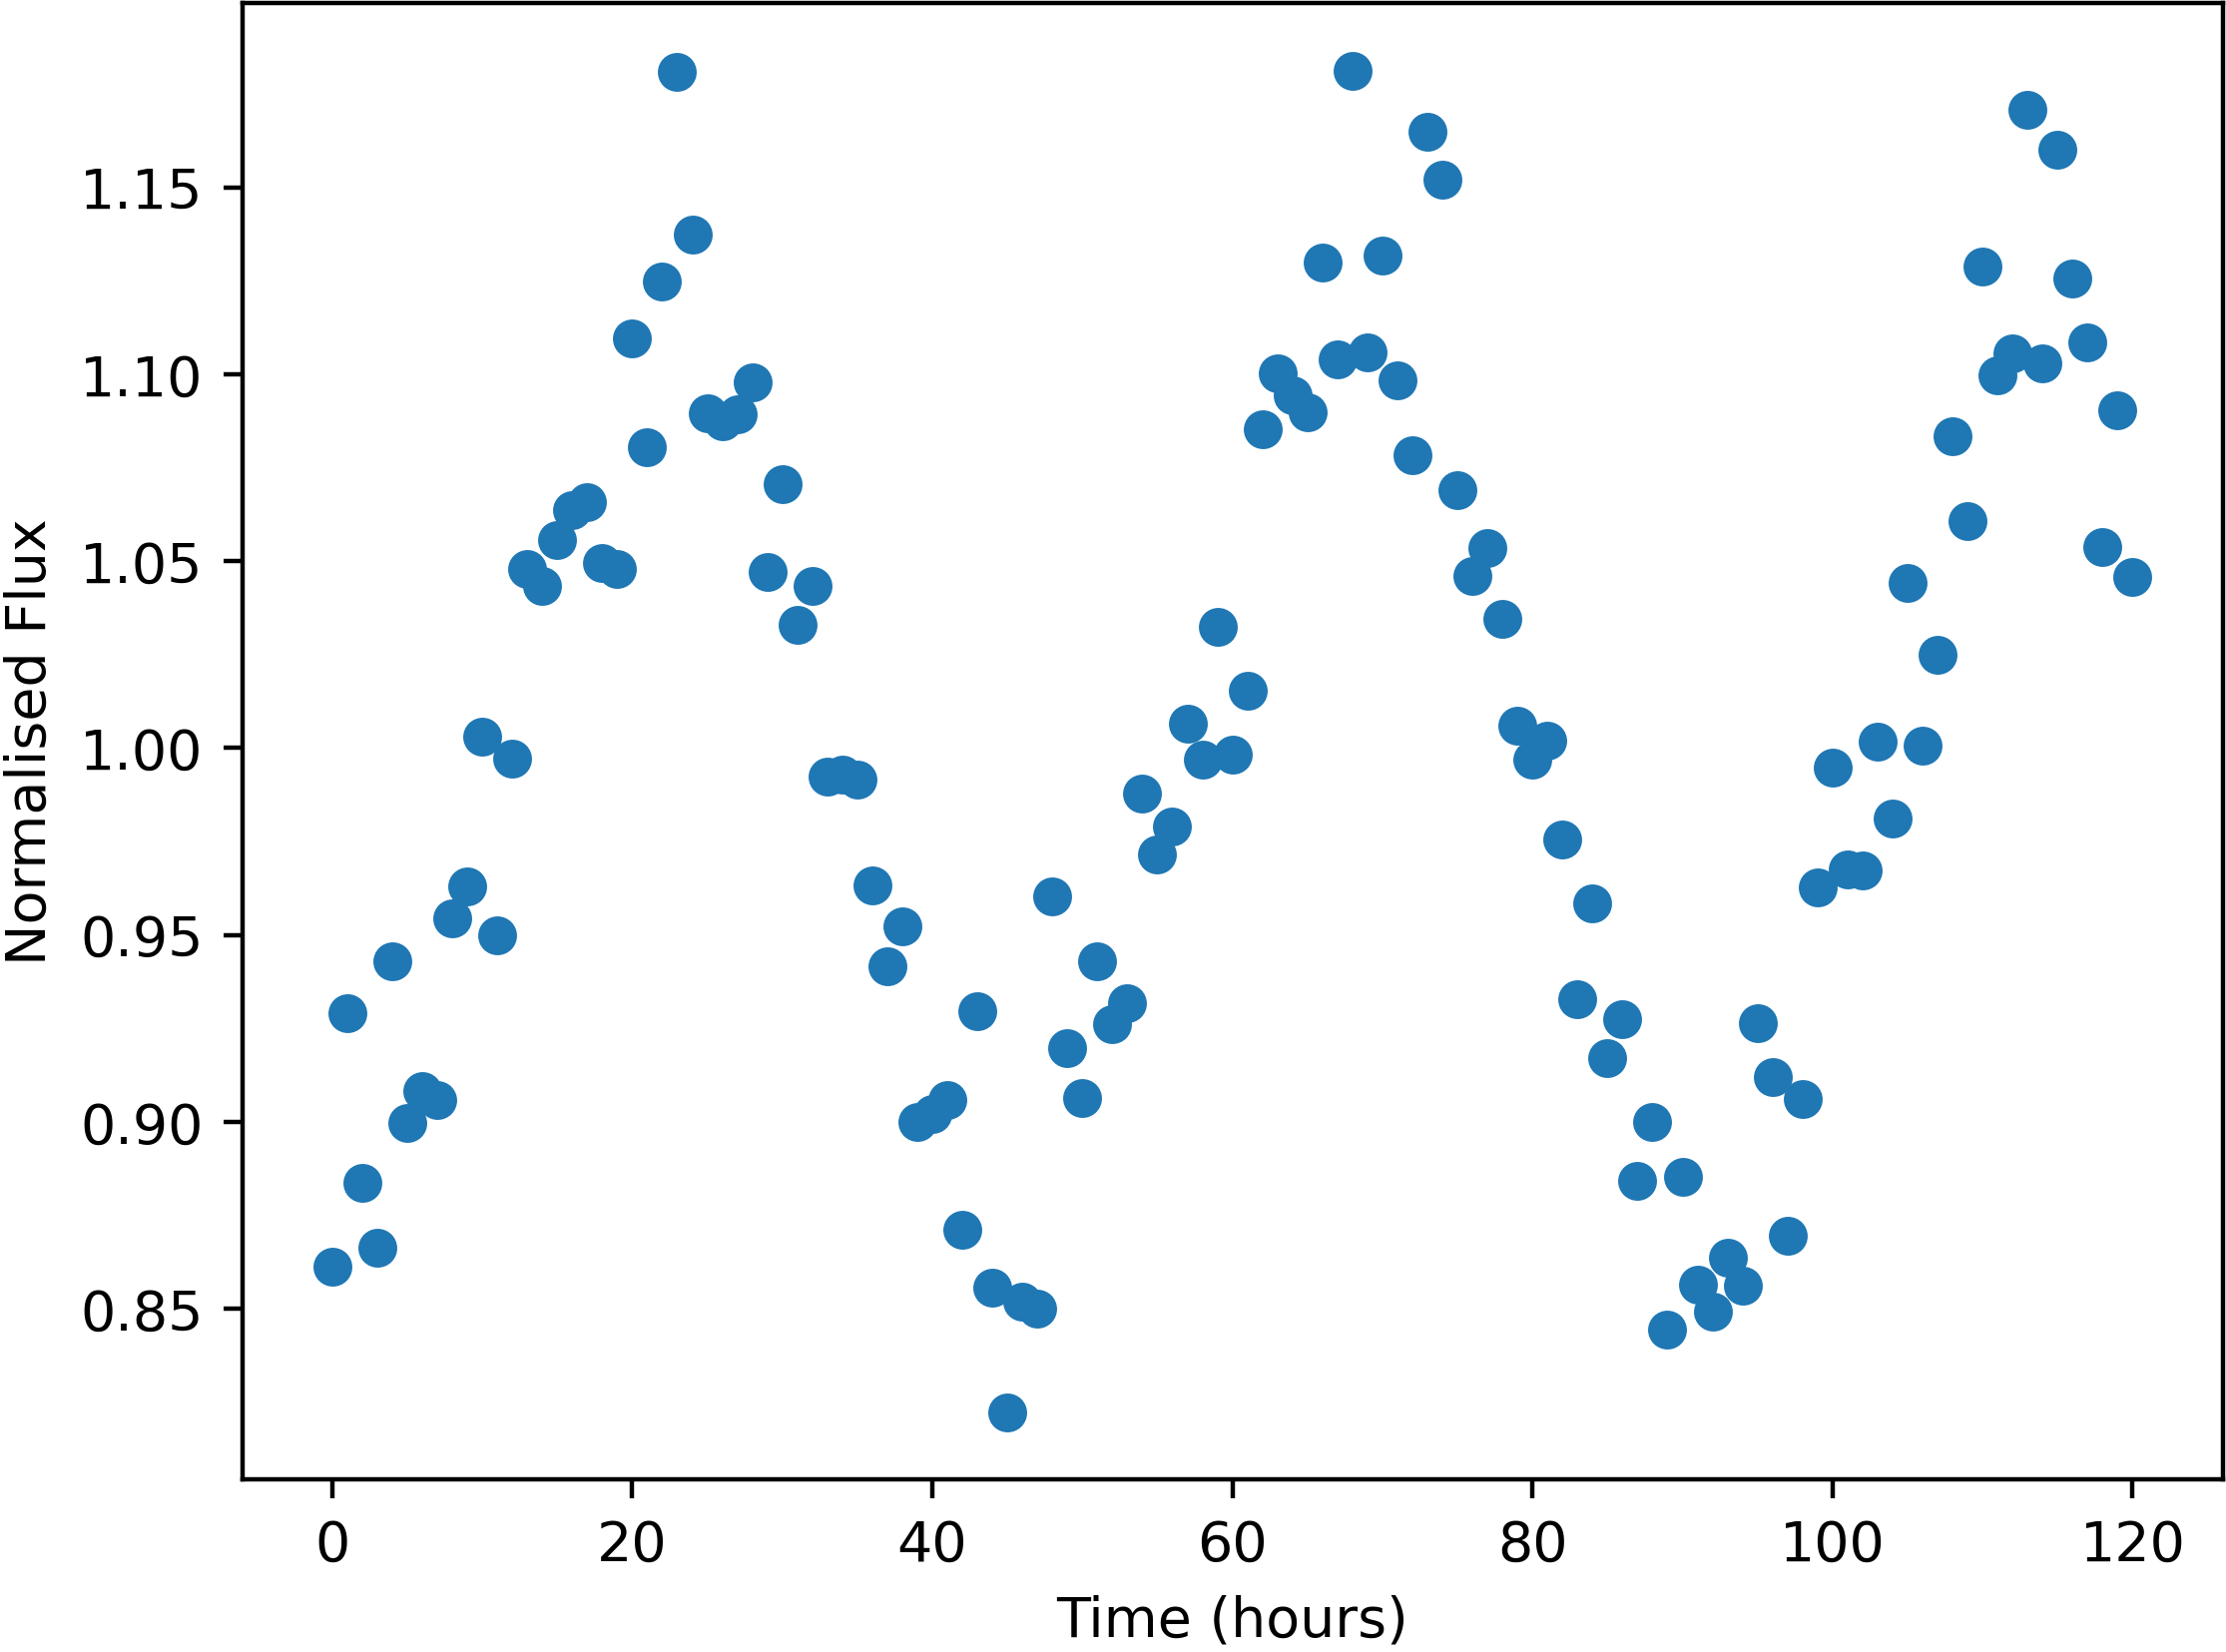

The table this chart was drawn from, first rows:
Time, NormalisedFlux
0.0, 0.8612
1.0, 0.929
2.0, 0.8836
3.0, 0.8663
4.0, 0.9431
5.0, 0.8998
6.0, 0.9083
7.0, 0.906
8.0, 0.9544
9.0, 0.963
10.0, 1.003
11.0, 0.95
12.0, 0.9971
13.0, 1.048
14.0, 1.043
15.0, 1.056
16.0, 1.064
17.0, 1.066
18.0, 1.049
19.0, 1.048
20.0, 1.109
21.0, 1.08
22.0, 1.125
23.0, 1.181
24.0, 1.137
25.0, 1.089
26.0, 1.087
27.0, 1.089
28.0, 1.098
29.0, 1.047
30.0, 1.071
31.0, 1.033
32.0, 1.043
33.0, 0.9923
34.0, 0.9929
35.0, 0.9916
36.0, 0.9634
37.0, 0.9417
38.0, 0.9522
39.0, 0.9
40.0, 0.902
41.0, 0.9058
42.0, 0.8713
43.0, 0.9296
44.0, 0.8556
45.0, 0.8224
46.0, 0.852
47.0, 0.8501
48.0, 0.9603
49.0, 0.9197
50.0, 0.9064
51.0, 0.9429
52.0, 0.926
53.0, 0.9317
54.0, 0.9877
55.0, 0.9715
56.0, 0.9789
57.0, 1.006
58.0, 0.997
59.0, 1.032
... 61 more rows
